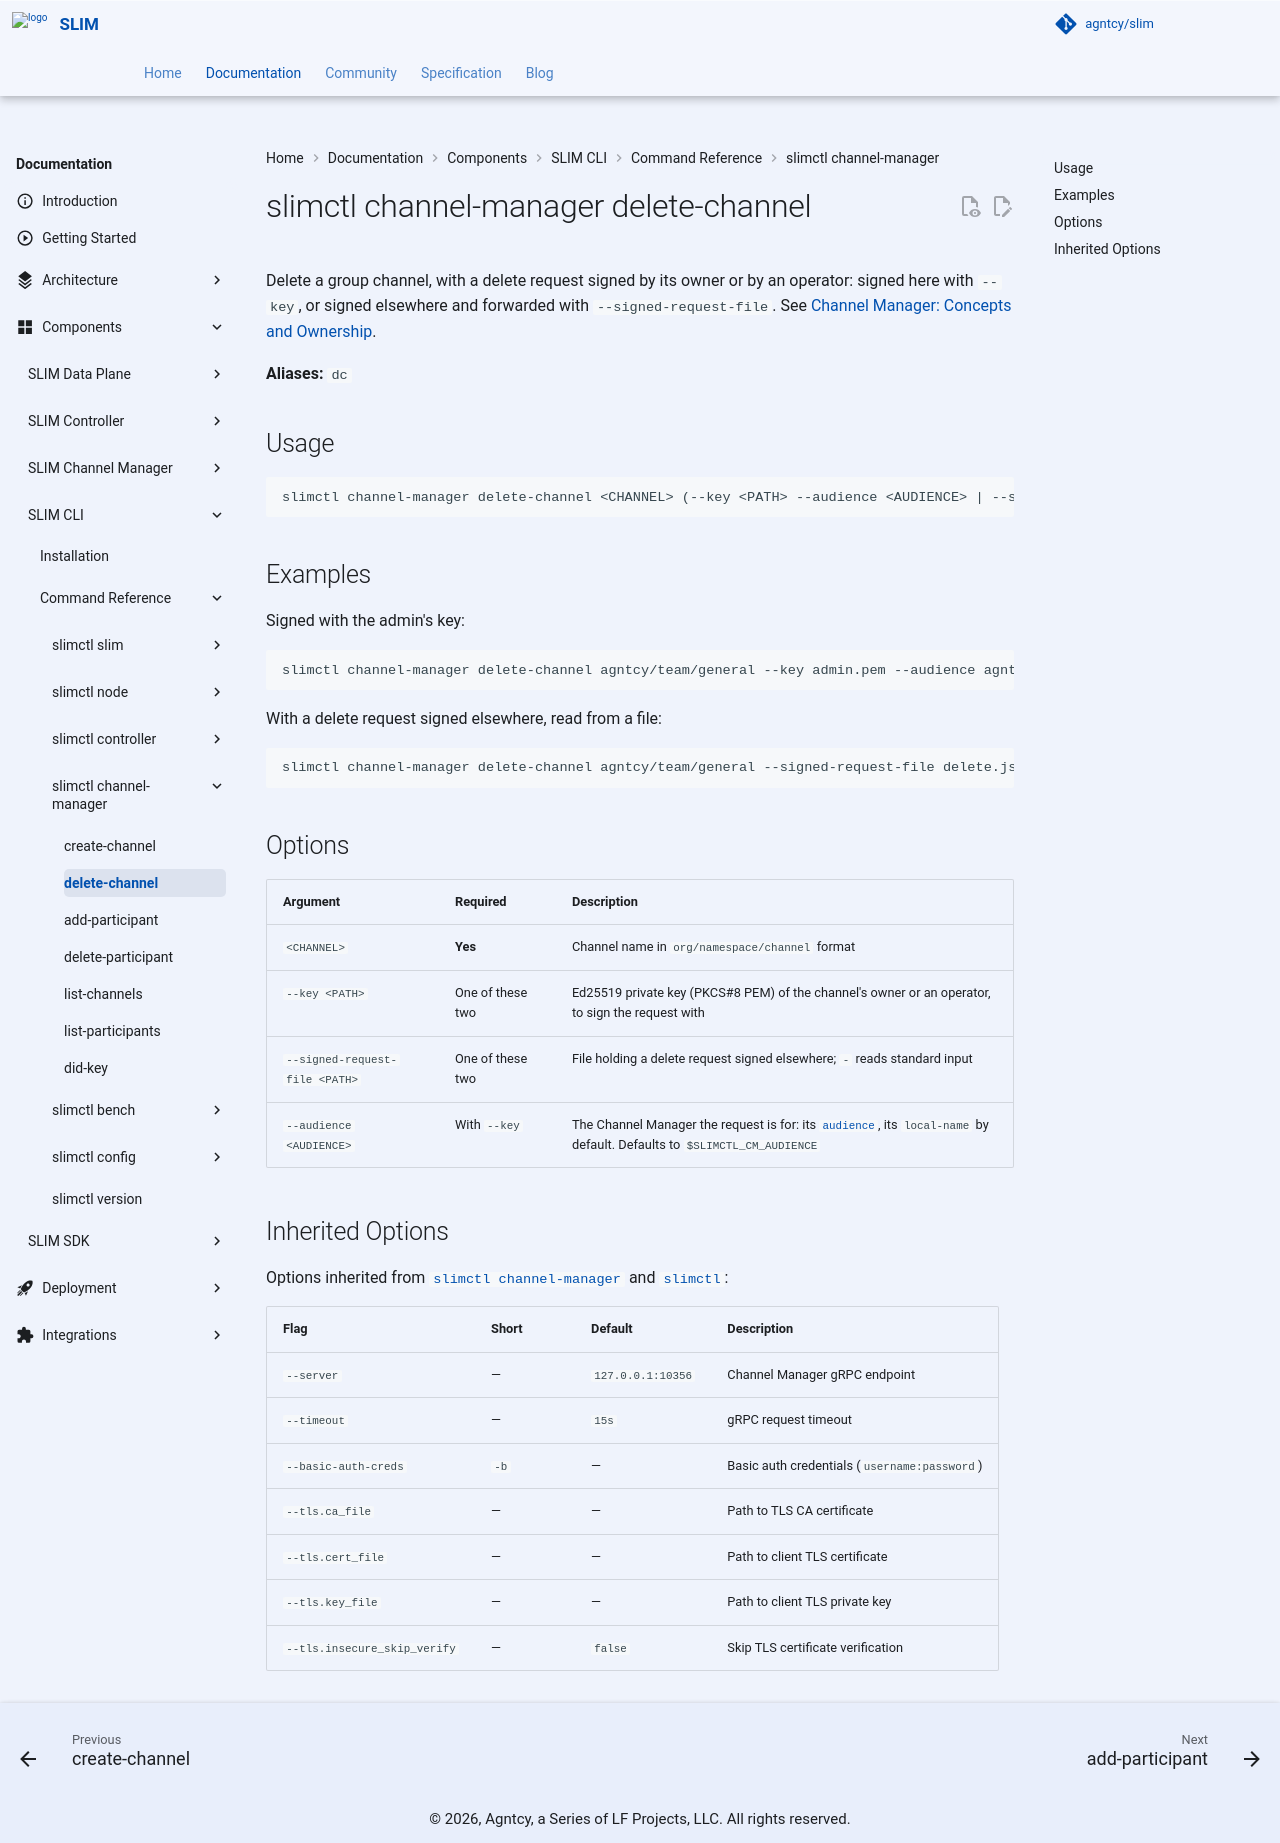

repository: agntcy/slim · page: slim-service-v0.13.12/slim/components/cli/reference/channel-manager/delete-channel/index.html · generator: mkdocs

# slimctl channel-manager delete-channel

Delete a group channel, with a delete request signed by its owner or by an operator: signed here with `--key`, or signed elsewhere and forwarded with `--signed-request-file`. See [Channel Manager: Concepts and Ownership](../../../channel-manager/ownership.md#delete-request).

**Aliases:** `dc`

## Usage

```
slimctl channel-manager delete-channel <CHANNEL> (--key <PATH> --audience <AUDIENCE> | --signed-request-file <PATH>)
```

## Examples

Signed with the admin's key:

```bash
slimctl channel-manager delete-channel agntcy/team/general --key admin.pem --audience agntcy/prod/channel-manager
```

With a delete request signed elsewhere, read from a file:

```bash
slimctl channel-manager delete-channel agntcy/team/general --signed-request-file delete.json
```

## Options

| Argument | Required | Description |
|----------|----------|-------------|
| `<CHANNEL>` | **Yes** | Channel name in `org/namespace/channel` format |
| `--key <PATH>` | One of these two | Ed25519 private key (PKCS#8 PEM) of the channel's owner or an operator, to sign the request with |
| `--signed-request-file <PATH>` | One of these two | File holding a delete request signed elsewhere; `-` reads standard input |
| `--audience <AUDIENCE>` | With `--key` | The Channel Manager the request is for: its [`audience`](../../../channel-manager/config.md#audience), its `local-name` by default. Defaults to `$SLIMCTL_CM_AUDIENCE` |

## Inherited Options

Options inherited from [`slimctl channel-manager`](./index.md) and [`slimctl`](../index.md):

| Flag | Short | Default | Description |
|------|-------|---------|-------------|
| `--server` | — | `127.0.0.1:10356` | Channel Manager gRPC endpoint |
| `--timeout` | — | `15s` | gRPC request timeout |
| `--basic-auth-creds` | `-b` | — | Basic auth credentials (`username:password`) |
| `--tls.ca_file` | — | — | Path to TLS CA certificate |
| `--tls.cert_file` | — | — | Path to client TLS certificate |
| `--tls.key_file` | — | — | Path to client TLS private key |
| `--tls.insecure_skip_verify` | — | `false` | Skip TLS certificate verification |
